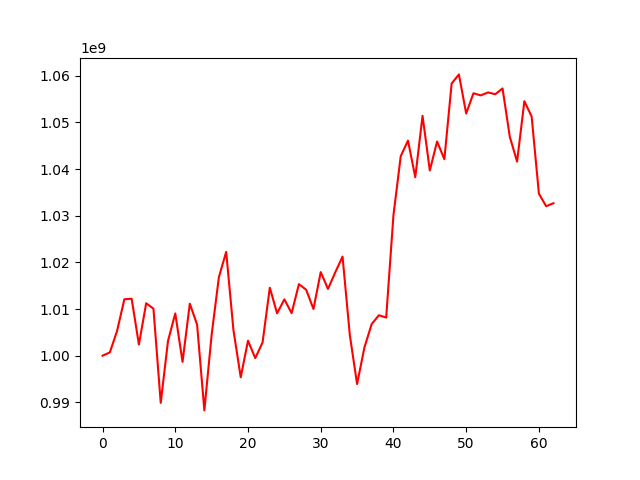

Source data for this figure (header and first rows):
, 0
0, 1000000000
1, 1000695020
2, 1005320639
3, 1012088508
4, 1012207279
5, 1002386790
6, 1011233627
7, 1010076890
8, 989887969
9, 1003142352
10, 1009057850
11, 998668729
12, 1011144976
13, 1006664706
14, 988275423
15, 1004486442
16, 1016843819
17, 1022243220
18, 1005472320
19, 995369440
20, 1003210705
21, 999486382
22, 1002819554
23, 1014565990
24, 1009066238
25, 1012073545
26, 1009107738
27, 1015329402
28, 1014131539
29, 1010007679
30, 1017910111
31, 1014304328
32, 1017861574
33, 1021237795
34, 1004418594
35, 993914317
36, 1001706754
37, 1006757427
38, 1008663263
39, 1008165658
40, 1030117109
41, 1042739166
42, 1046085075
43, 1038246648
44, 1051389584
45, 1039698832
46, 1045902868
47, 1042094063
48, 1058315963
49, 1060275747
50, 1051894650
51, 1056235411
52, 1055776490
53, 1056413671
54, 1056023069
55, 1057271996
56, 1046894579
57, 1041590191
58, 1054530265
59, 1051261055
... 3 more rows
